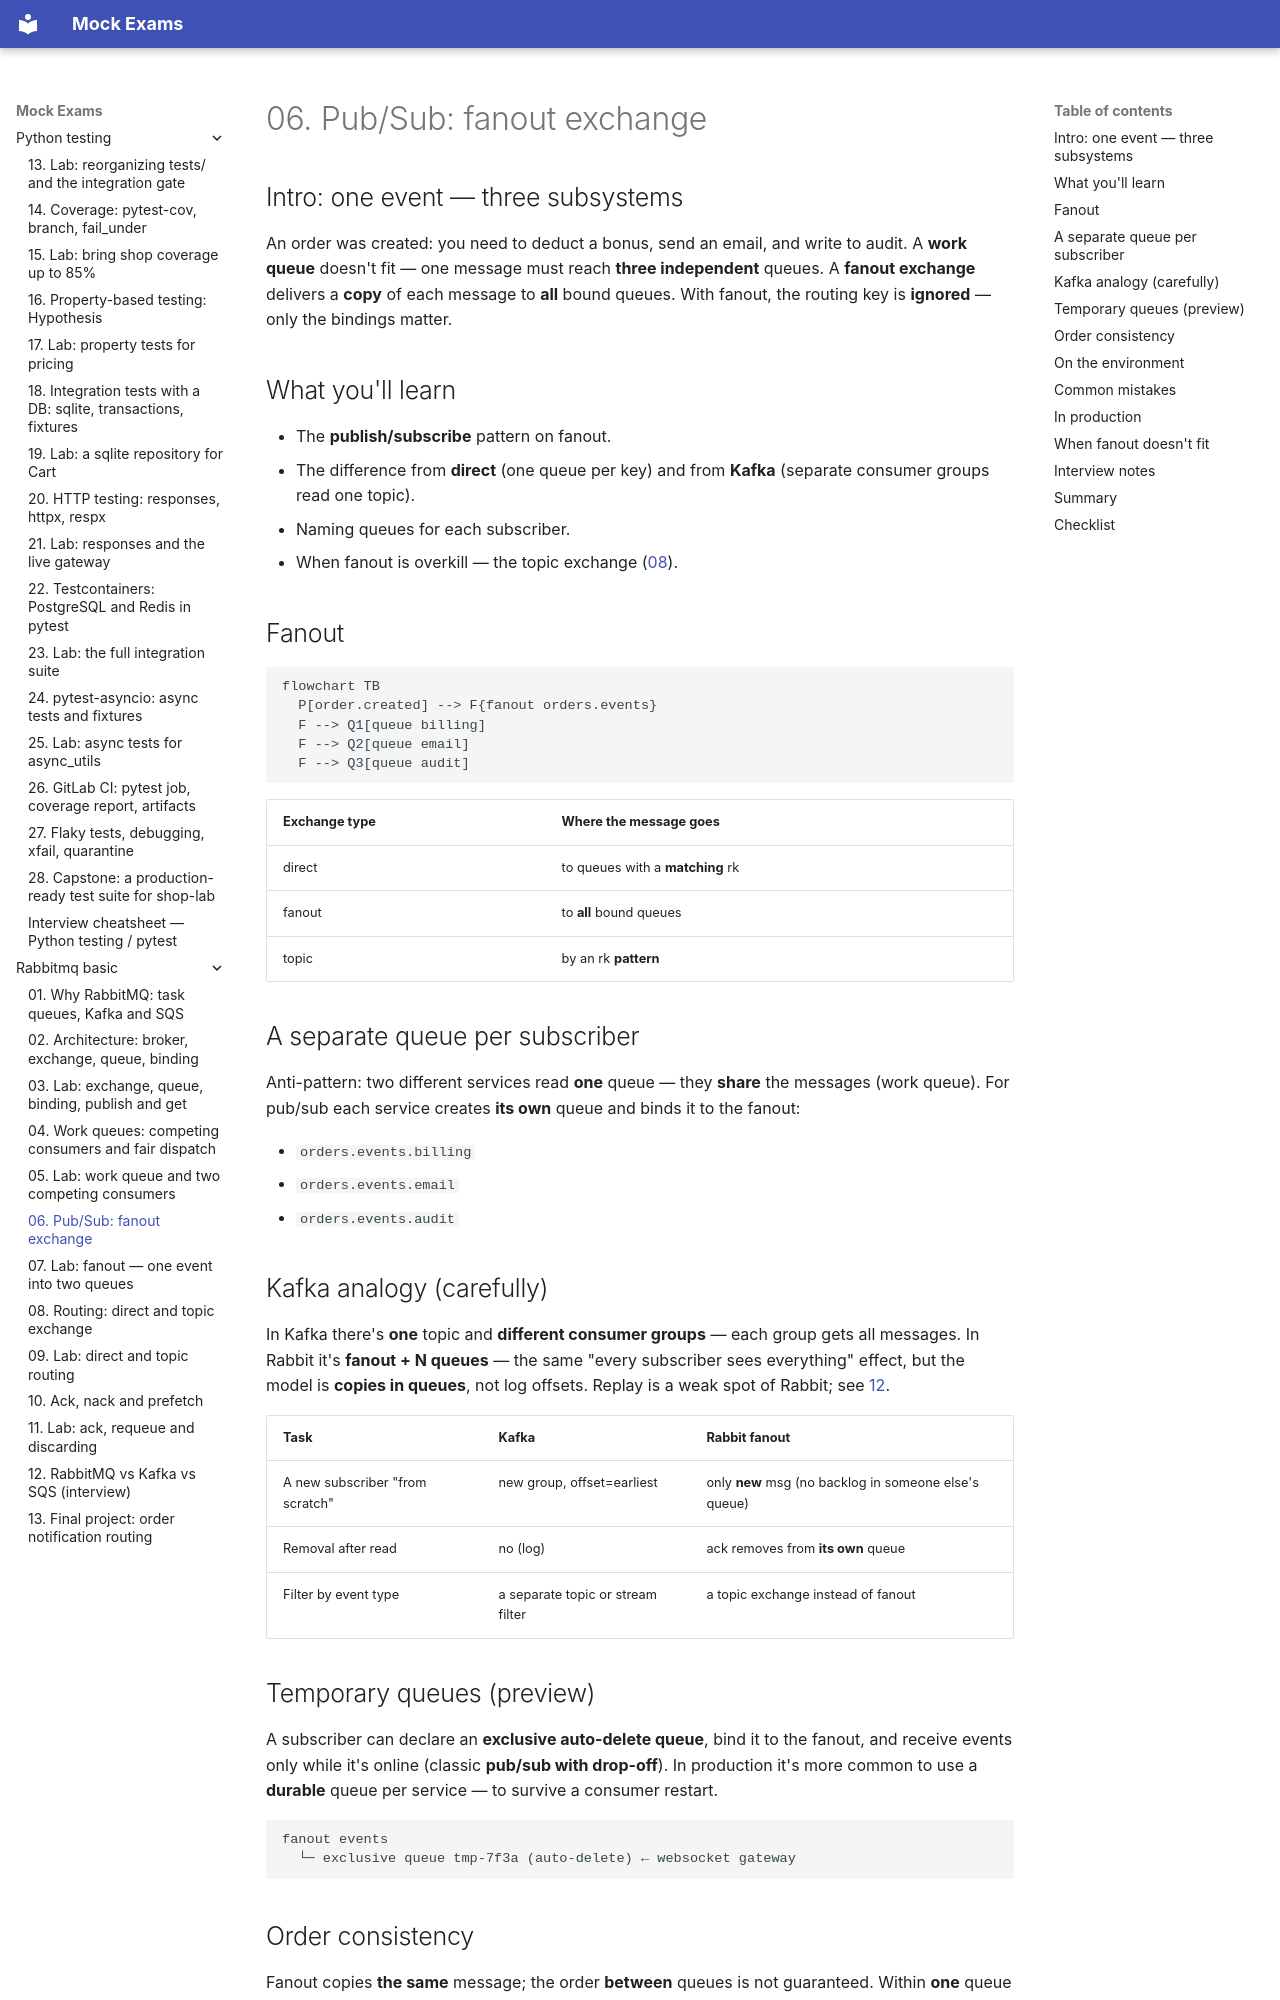

repository: FedorArbuzov/mock-exams · page: rabbitmq-basic/06-pubsub-fanout/index.html · generator: mkdocs

# 06. Pub/Sub: fanout exchange

## Intro: one event — three subsystems

An order was created: you need to deduct a bonus, send an email, and write to audit. A **work queue** doesn't fit — one message must reach **three independent** queues. A **fanout exchange** delivers a **copy** of each message to **all** bound queues. With fanout, the routing key is **ignored** — only the bindings matter.

## What you'll learn

- The **publish/subscribe** pattern on fanout.
- The difference from **direct** (one queue per key) and from **Kafka** (separate consumer groups read one topic).
- Naming queues for each subscriber.
- When fanout is overkill — the topic exchange ([08](08-routing-direct-topic.md)).

## Fanout

```mermaid
flowchart TB
  P[order.created] --> F{fanout orders.events}
  F --> Q1[queue billing]
  F --> Q2[queue email]
  F --> Q3[queue audit]
```

| Exchange type | Where the message goes |
|--------------|---------------------|
| direct | to queues with a **matching** rk |
| fanout | to **all** bound queues |
| topic | by an rk **pattern** |

## A separate queue per subscriber

Anti-pattern: two different services read **one** queue — they **share** the messages (work queue). For pub/sub each service creates **its own** queue and binds it to the fanout:

- `orders.events.billing`
- `orders.events.email`
- `orders.events.audit`

## Kafka analogy (carefully)

In Kafka there's **one** topic and **different consumer groups** — each group gets all messages. In Rabbit it's **fanout + N queues** — the same "every subscriber sees everything" effect, but the model is **copies in queues**, not log offsets. Replay is a weak spot of Rabbit; see [12](12-vs-kafka-sqs.md).

| Task | Kafka | Rabbit fanout |
|--------|-------|---------------|
| A new subscriber "from scratch" | new group, offset=earliest | only **new** msg (no backlog in someone else's queue) |
| Removal after read | no (log) | ack removes from **its own** queue |
| Filter by event type | a separate topic or stream filter | a topic exchange instead of fanout |

## Temporary queues (preview)

A subscriber can declare an **exclusive auto-delete queue**, bind it to the fanout, and receive events only while it's online (classic **pub/sub with drop-off**). In production it's more common to use a **durable** queue per service — to survive a consumer restart.

```text
fanout events
  └─ exclusive queue tmp-7f3a (auto-delete) ← websocket gateway
```
